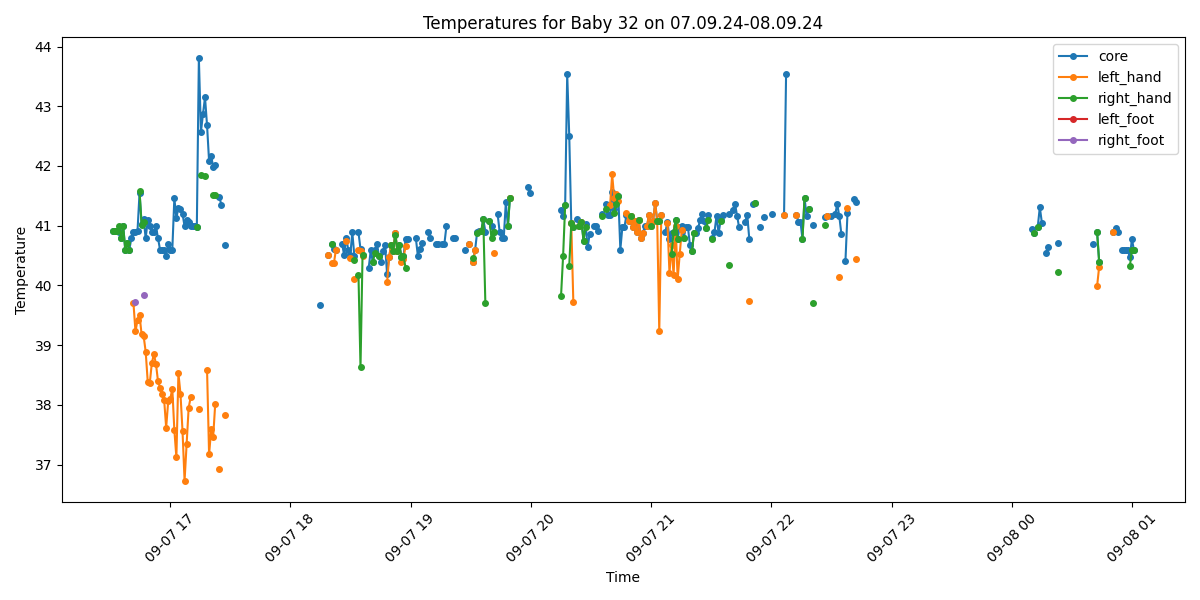

Values plotted in this chart, from the file beside it:
Process, Image Path, core, left_hand, right_hand, left_foot, right_foot, limbs_avg, core_minus_limbs, diagnosis
True, /data/uabcvmsc/shared/newborn/32/07.09.2…, 40.91, , 40.91, , , 40.91, 0.0, Fever
True, /data/uabcvmsc/shared/newborn/32/07.09.2…, 40.91, , 40.91, , , 40.91, 0.0, Fever
True, /data/uabcvmsc/shared/newborn/32/07.09.2…, 40.91, , 40.91, , , 40.91, 0.0, Fever
True, /data/uabcvmsc/shared/newborn/32/07.09.2…, 40.89, , 40.99, , , 40.99, -0.1, Fever
True, /data/uabcvmsc/shared/newborn/32/07.09.2…, 40.8, , 40.8, , , 40.8, 0.0, Fever
True, /data/uabcvmsc/shared/newborn/32/07.09.2…, 41.0, , 41.0, , , 41.0, 0.0, Fever
True, /data/uabcvmsc/shared/newborn/32/07.09.2…, 40.6, , 40.6, , , 40.6, 0.0, Fever
True, /data/uabcvmsc/shared/newborn/32/07.09.2…, 40.71, , 40.71, , , 40.71, 0.0, Fever
True, /data/uabcvmsc/shared/newborn/32/07.09.2…, 40.6, , 40.6, , , 40.6, 0.0, Fever
True, /data/uabcvmsc/shared/newborn/32/07.09.2…, 40.79, , , , , , , Fever
True, /data/uabcvmsc/shared/newborn/32/07.09.2…, 40.9, 39.71, , , , 39.71, 1.19, Fever
True, /data/uabcvmsc/shared/newborn/32/07.09.2…, 40.9, 39.23, , , 39.72, 39.47, 1.43, Fever
True, /data/uabcvmsc/shared/newborn/32/07.09.2…, 40.91, 39.42, , , , 39.42, 1.49, Fever
True, /data/uabcvmsc/shared/newborn/32/07.09.2…, 41.55, 39.5, 41.58, , , 40.54, 1.01, Fever
True, /data/uabcvmsc/shared/newborn/32/07.09.2…, 41.03, 39.18, 41.01, , , 40.1, 0.93, Fever
True, /data/uabcvmsc/shared/newborn/32/07.09.2…, 41.11, 39.15, 41.07, , 39.84, 40.02, 1.09, Fever
True, /data/uabcvmsc/shared/newborn/32/07.09.2…, 40.79, 38.89, , , , 38.89, 1.9, Fever
True, /data/uabcvmsc/shared/newborn/32/07.09.2…, 41.09, 38.39, , , , 38.39, 2.7, Fever and Peripheral shutdown
True, /data/uabcvmsc/shared/newborn/32/07.09.2…, 41.0, 38.37, , , , 38.37, 2.63, Fever and Peripheral shutdown
True, /data/uabcvmsc/shared/newborn/32/07.09.2…, 40.9, 38.7, , , , 38.7, 2.2, Fever
True, /data/uabcvmsc/shared/newborn/32/07.09.2…, 40.89, 38.85, , , , 38.85, 2.04, Fever
True, /data/uabcvmsc/shared/newborn/32/07.09.2…, 40.99, 38.69, , , , 38.69, 2.3, Fever
True, /data/uabcvmsc/shared/newborn/32/07.09.2…, 40.79, 38.4, , , , 38.4, 2.39, Fever
True, /data/uabcvmsc/shared/newborn/32/07.09.2…, 40.6, 38.29, , , , 38.29, 2.31, Fever
True, /data/uabcvmsc/shared/newborn/32/07.09.2…, 40.6, 38.19, , , , 38.19, 2.41, Fever
True, /data/uabcvmsc/shared/newborn/32/07.09.2…, 40.6, 38.09, , , , 38.09, 2.51, Fever and Peripheral shutdown
True, /data/uabcvmsc/shared/newborn/32/07.09.2…, 40.5, 37.62, , , , 37.62, 2.88, Fever and Peripheral shutdown
True, /data/uabcvmsc/shared/newborn/32/07.09.2…, 40.7, 38.06, , , , 38.06, 2.64, Fever and Peripheral shutdown
True, /data/uabcvmsc/shared/newborn/32/07.09.2…, 40.6, 38.1, , , , 38.1, 2.5, Fever
True, /data/uabcvmsc/shared/newborn/32/07.09.2…, 40.6, 38.27, , , , 38.27, 2.33, Fever
True, /data/uabcvmsc/shared/newborn/32/07.09.2…, 41.46, 37.58, , , , 37.58, 3.88, Fever and Peripheral shutdown
True, /data/uabcvmsc/shared/newborn/32/07.09.2…, 41.13, 37.12, , , , 37.12, 4.01, Fever and Peripheral shutdown
True, /data/uabcvmsc/shared/newborn/32/07.09.2…, 41.3, 38.53, , , , 38.53, 2.77, Fever and Peripheral shutdown
True, /data/uabcvmsc/shared/newborn/32/07.09.2…, 41.28, 38.19, , , , 38.19, 3.09, Fever and Peripheral shutdown
True, /data/uabcvmsc/shared/newborn/32/07.09.2…, 41.2, 37.56, , , , 37.56, 3.64, Fever and Peripheral shutdown
True, /data/uabcvmsc/shared/newborn/32/07.09.2…, 40.99, 36.73, , , , 36.73, 4.26, Fever and Peripheral shutdown
True, /data/uabcvmsc/shared/newborn/32/07.09.2…, 41.09, 37.34, , , , 37.34, 3.75, Fever and Peripheral shutdown
True, /data/uabcvmsc/shared/newborn/32/07.09.2…, 41.07, 37.95, , , , 37.95, 3.12, Fever and Peripheral shutdown
True, /data/uabcvmsc/shared/newborn/32/07.09.2…, 40.99, 38.13, , , , 38.13, 2.86, Fever and Peripheral shutdown
True, /data/uabcvmsc/shared/newborn/32/07.09.2…, 40.99, , , , , , , Fever
True, /data/uabcvmsc/shared/newborn/32/07.09.2…, 40.99, , , , , , , Fever
True, /data/uabcvmsc/shared/newborn/32/07.09.2…, 40.98, , 40.98, , , 40.98, 0.0, Fever
True, /data/uabcvmsc/shared/newborn/32/07.09.2…, 43.8, 37.93, , , , 37.93, 5.87, Fever and Peripheral shutdown
True, /data/uabcvmsc/shared/newborn/32/07.09.2…, 42.57, , 41.85, , , 41.85, 0.72, Fever
True, /data/uabcvmsc/shared/newborn/32/07.09.2…, 42.87, , , , , , , Fever
True, /data/uabcvmsc/shared/newborn/32/07.09.2…, 43.15, , 41.84, , , 41.84, 1.31, Fever
True, /data/uabcvmsc/shared/newborn/32/07.09.2…, 42.68, 38.59, , , , 38.59, 4.09, Fever and Peripheral shutdown
True, /data/uabcvmsc/shared/newborn/32/07.09.2…, 42.08, 37.17, , , , 37.17, 4.91, Fever and Peripheral shutdown
True, /data/uabcvmsc/shared/newborn/32/07.09.2…, 42.17, 37.59, , , , 37.59, 4.58, Fever and Peripheral shutdown
True, /data/uabcvmsc/shared/newborn/32/07.09.2…, 41.98, 37.47, 41.52, , , 39.5, 2.48, Fever
True, /data/uabcvmsc/shared/newborn/32/07.09.2…, 42.02, 38.02, 41.52, , , 39.77, 2.25, Fever
False, /data/uabcvmsc/shared/newborn/32/07.09.2…, , , , , , , , 
True, /data/uabcvmsc/shared/newborn/32/07.09.2…, 41.48, 36.93, , , , 36.93, 4.55, Fever and Peripheral shutdown
True, /data/uabcvmsc/shared/newborn/32/07.09.2…, 41.35, , , , , , , Fever
True, /data/uabcvmsc/shared/newborn/32/07.09.2…, , , , , , , , No core temperature
True, /data/uabcvmsc/shared/newborn/32/07.09.2…, 40.67, 37.83, , , , 37.83, 2.84, Fever and Peripheral shutdown
True, /data/uabcvmsc/shared/newborn/32/07.09.2…, , , , , , , , No core temperature
False, /data/uabcvmsc/shared/newborn/32/07.09.2…, , , , , , , , 
False, /data/uabcvmsc/shared/newborn/32/07.09.2…, , , , , , , , 
False, /data/uabcvmsc/shared/newborn/32/07.09.2…, , , , , , , , 
... 440 more rows
